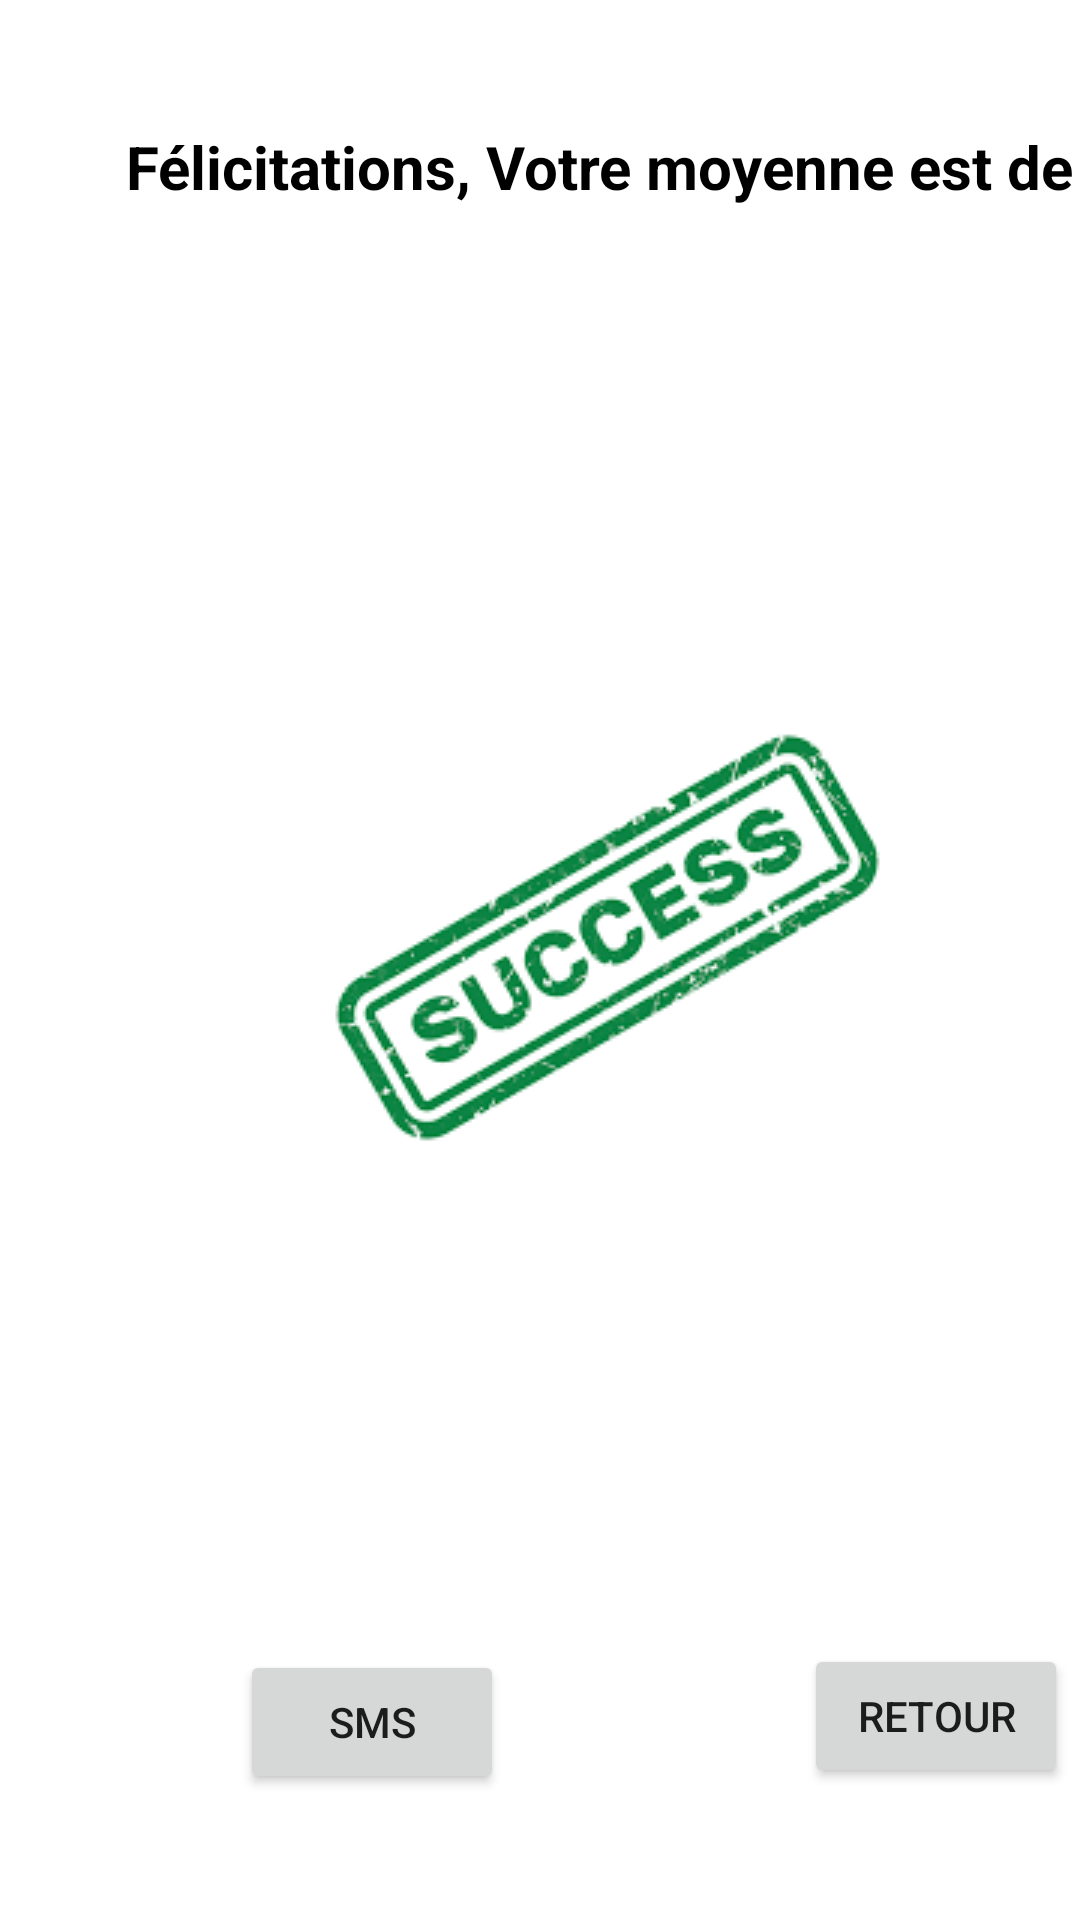

Layout XML and referenced resources for this Android screen:
<!-- AndroidManifest.xml: application theme Theme.TP2_android -->
<!-- res/layout/activity_reussi.xml -->
<?xml version="1.0" encoding="utf-8"?>
<androidx.constraintlayout.widget.ConstraintLayout xmlns:android="http://schemas.android.com/apk/res/android"
    xmlns:app="http://schemas.android.com/apk/res-auto"
    xmlns:tools="http://schemas.android.com/tools"
    android:layout_width="match_parent"
    android:layout_height="match_parent">

    <androidx.constraintlayout.widget.ConstraintLayout
        android:layout_width="match_parent"
        android:layout_height="match_parent"
        app:layout_constraintTop_toTopOf="parent"
        android:background="#fff">

        <TextView
            android:id="@+id/textView"
            android:layout_width="350dp"
            android:layout_height="57dp"
            android:layout_marginStart="42dp"
            android:layout_marginTop="42dp"
            android:text="Félicitations, Votre moyenne est de "
            android:textColor="#000000"
            android:textSize="20sp"
            android:textStyle="bold"
            app:layout_constraintStart_toStartOf="parent"
            app:layout_constraintTop_toTopOf="parent" />

        <TextView
            android:id="@+id/textMoy"
            android:layout_width="201dp"
            android:layout_height="47dp"
            android:layout_marginStart="112dp"
            android:layout_marginTop="128dp"
            android:textColor="#000000"
            android:textSize="24sp"
            android:textStyle="bold|italic"
            app:layout_constraintStart_toStartOf="parent"
            app:layout_constraintTop_toTopOf="parent" />

        <ImageView
            android:id="@+id/imageView"
            android:layout_width="wrap_content"
            android:layout_height="wrap_content"
            android:layout_marginStart="90dp"
            android:layout_marginTop="200dp"
            app:layout_constraintStart_toStartOf="parent"
            app:layout_constraintTop_toTopOf="parent"
            app:srcCompat="@drawable/success" />

        <Button
            android:id="@+id/buttonSMS"
            android:layout_width="wrap_content"
            android:layout_height="wrap_content"
            android:layout_marginStart="80dp"
            android:layout_marginTop="550dp"
            android:text="SMS"
            app:layout_constraintStart_toStartOf="parent"
            app:layout_constraintTop_toTopOf="parent" />

        <Button
            android:id="@+id/buttonRetour"
            android:layout_width="wrap_content"
            android:layout_height="wrap_content"
            android:layout_marginStart="268dp"
            android:layout_marginTop="548dp"
            android:text="Retour"
            app:layout_constraintStart_toStartOf="parent"
            app:layout_constraintTop_toTopOf="parent" />

    </androidx.constraintlayout.widget.ConstraintLayout>
</androidx.constraintlayout.widget.ConstraintLayout>
<!-- resources referenced by this layout -->
<resources>
  <!-- drawable success: png bitmap (drawable, 6420 bytes) -->
  <style name="Theme.TP2_android" parent="Theme.MaterialComponents.DayNight.DarkActionBar">
          
          <item name="colorPrimary">@color/purple_500</item>
          <item name="colorPrimaryVariant">@color/purple_700</item>
          <item name="colorOnPrimary">@color/white</item>
          
          <item name="colorSecondary">@color/teal_200</item>
          <item name="colorSecondaryVariant">@color/teal_700</item>
          <item name="colorOnSecondary">@color/black</item>
          
          <item name="android:statusBarColor">?attr/colorPrimaryVariant</item>
          
      </style>
  <!-- not gathered from this repository: default colours our renderer supplied (Android Studio template values) -->
  <color name="purple_500">#FF6200EE</color>
  <color name="purple_700">#FF3700B3</color>
  <color name="teal_200">#FF03DAC5</color>
  <color name="teal_700">#FF018786</color>
  <color name="black">#FF000000</color>
  <color name="white">#FFFFFFFF</color>
</resources>
